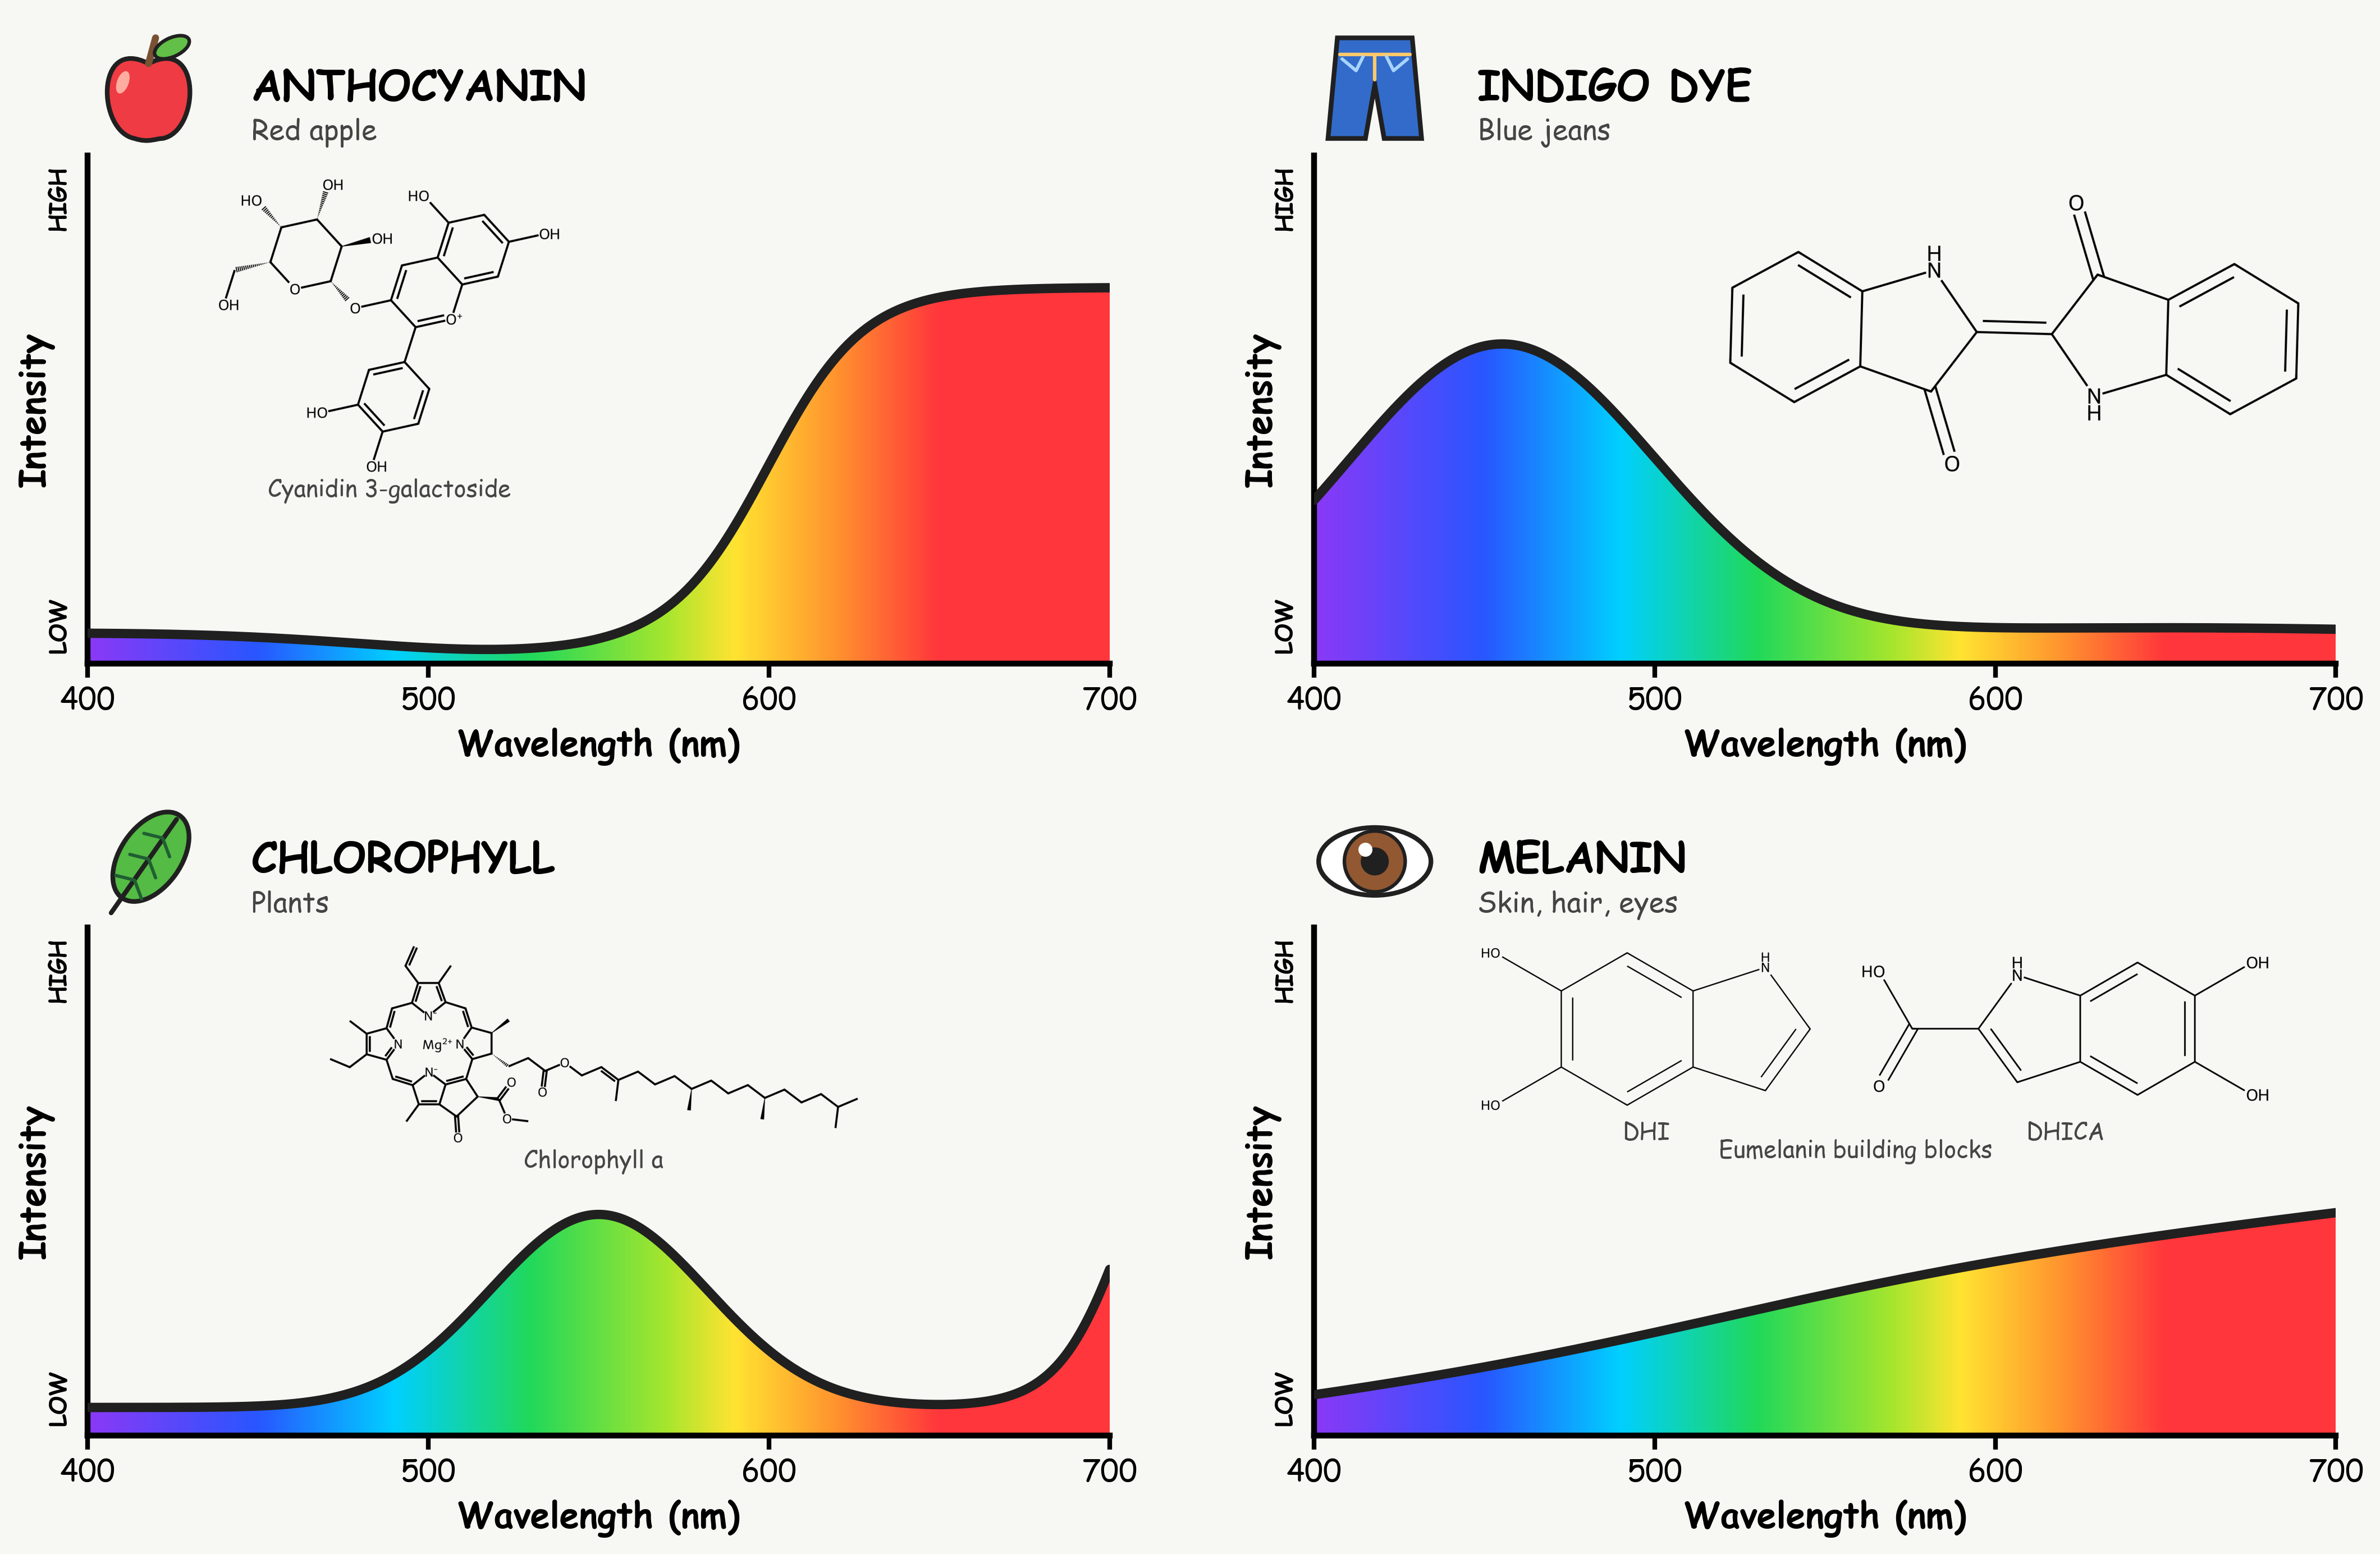

Source code (Python):
import numpy as np
from pigment_molecules import add_molecule
import matplotlib.pyplot as plt
from matplotlib.collections import PolyCollection
from matplotlib.colors import LinearSegmentedColormap
from matplotlib import font_manager
from matplotlib.offsetbox import AnnotationBbox, DrawingArea
from matplotlib.patches import Circle, Ellipse, Polygon, PathPatch
from matplotlib.path import Path

# Easy-to-tweak presentation settings.
FILL_PALETTE = "wavelength"  # "wavelength" or "turbo"
DARKEN_BY_REFLECTANCE = False
MARK_NEAR_INFRARED = False  # Approximate boundary; visibility fades gradually.
FONT_CHOICES = ["Comic Neue", "Comic Sans MS", "Chalkboard", "DejaVu Sans"]
available_fonts = {font.name for font in font_manager.fontManager.ttflist}
COMIC_FONT = next(name for name in FONT_CHOICES if name in available_fonts)


# ============================================================
# GLOBAL STYLE
# ============================================================

plt.rcParams.update({
    "font.family": COMIC_FONT,
    "pdf.fonttype": 42,
    "font.size": 13,
    "axes.linewidth": 2.5,
    "xtick.major.width": 2,
    "xtick.major.size": 6,
})

# Bright illustrative colors, without dimming at the limits of vision.
# Anchors keep green near 550 nm and red near 650 nm. Beyond ~700 nm
# red is symbolic: this portion of the plot extends into near infrared.
# NASA overview: https://science.nasa.gov/ems/09_visiblelight/
RAINBOW = LinearSegmentedColormap.from_list(
    "outreach_spectrum",
    [(0.0, "#8b38f5"), (0.125, "#2856ff"), (0.225, "#00cfff"),
     (0.325, "#20d85a"), (0.425, "#a6e52d"), (0.475, "#ffe331"),
     (0.55, "#ff922e"), (0.625, "#ff363b"), (1.0, "#ff363b")],
    N=1024,
)


def wavelength_to_rgb(wavelength):
    """Bright illustrative rainbow; use FILL_PALETTE to try turbo."""
    t = np.clip((wavelength - 400) / 400, 0, 1)
    if FILL_PALETTE == "turbo":
        # Trim turbo's dark ends. This is a decorative, not physical scale.
        return np.asarray(plt.get_cmap("turbo")(0.10 + 0.78 * t)[:3])
    return np.asarray(RAINBOW(t)[:3])


# ============================================================
# BASIC FUNCTIONS FOR BUILDING SPECTRA
# ============================================================

def gaussian(x, center, width):
    return np.exp(-0.5 * ((x - center) / width)**2)


def sigmoid(x, center, width):
    return 1.0 / (1.0 + np.exp(-(x - center) / width))


# Wavelength range
wl = np.linspace(400, 700, 700)


# ============================================================
# APPROXIMATE REFLECTANCE SPECTRA
# ============================================================
#
# These are intentionally simplified.
# They reproduce the qualitative color-producing behavior,
# not laboratory spectra of a particular sample.
# ============================================================


# ------------------------------------------------------------
# 1. ANTHOCYANIN-RICH RED APPLE
#
# Anthocyanins absorb strongly in the green.
# Reflectance therefore rises dramatically toward red.
# ------------------------------------------------------------

anthocyanin = (
    0.06
    + 0.68 * sigmoid(wl, 600, 14)
    - 0.035 * gaussian(wl, 525, 45)
)

anthocyanin = np.clip(anthocyanin, 0, 1)


# ------------------------------------------------------------
# 2. CHLOROPHYLL / GREEN LEAF
#
# Blue absorption
# Green reflectance maximum
# Red absorption around ~660 nm
# Red edge near ~700 nm
# ------------------------------------------------------------

chlorophyll = (
    0.055
    + 0.38 * gaussian(wl, 550, 32)
    + 0.72 * sigmoid(wl, 705, 10)
)

chlorophyll = np.clip(chlorophyll, 0, 1)


# ------------------------------------------------------------
# 3. INDIGO-DYED JEANS
#
# Broad blue reflection, much less reflection at longer
# wavelengths.
# ------------------------------------------------------------

indigo = (
    0.045
    + 0.58 * gaussian(wl, 455, 45)
    + 0.025 * gaussian(wl, 650, 100)
)

indigo = np.clip(indigo, 0, 1)


# ------------------------------------------------------------
# 4. MELANIN
#
# Broad absorption throughout the visible.
# Reflectance gradually increases toward longer wavelengths.
# ------------------------------------------------------------

melanin = (
    0.045
    + 0.20 * ((wl - 400) / 400)
    + 0.10 * sigmoid(wl, 520, 50)
)

melanin = np.clip(melanin*1.5, 0, 1)


# ============================================================
# RAINBOW FILL
# ============================================================

def rainbow_fill(ax, x, y, brightness=False):
    """
    Fill the region under a spectrum with wavelength-dependent
    colors.

    If brightness=True, low-reflectance parts are darker.
    """

    polygons = []
    colors = []

    for i in range(len(x) - 1):

        polygons.append([
            (x[i],     0),
            (x[i],     y[i]),
            (x[i + 1], y[i + 1]),
            (x[i + 1], 0)
        ])

        wavelength = 0.5 * (x[i] + x[i + 1])

        rgb = wavelength_to_rgb(wavelength)

        if brightness:
            # Don't make low-reflectance regions completely black.
            # This keeps the rainbow wavelength scale visible.
            strength = 0.40 + 0.60 * (
                0.5 * (y[i] + y[i + 1])
            )

            rgb = rgb * strength

        colors.append(rgb)

    collection = PolyCollection(
        polygons,
        facecolors=colors,
        edgecolors="face",
        linewidths=0.25,
        antialiaseds=False
    )

    ax.add_collection(collection)


def draw_object_icon(ax, kind, color):
    """Font-independent vector cartoons, editable entirely in Python."""
    box = DrawingArea(52, 52, 0, 0)
    ink = "#202020"

    def add(patch):
        box.add_artist(patch)

    def line(points, color=ink, width=2):
        xs, ys = zip(*points)
        box.add_artist(plt.Line2D(xs, ys, color=color, linewidth=width,
                                 solid_capstyle="round"))

    if kind == "apple":
        vertices = [(26, 37), (3, 49), (4, 8), (20, 5),
                    (26, 3), (29, 5), (32, 5), (48, 8),
                    (49, 49), (26, 37), (26, 37)]
        add(PathPatch(Path(vertices, [Path.MOVETO] + [Path.CURVE4]*9
                           + [Path.CLOSEPOLY]), facecolor=color,
                      edgecolor=ink, linewidth=2))
        line([(26, 37), (29, 48)], "#795133", 3)
        add(Ellipse((36, 44), 16, 8, angle=25, facecolor="#62bf47",
                    edgecolor=ink, linewidth=1.5))
        add(Ellipse((15, 29), 5, 10, angle=-20, facecolor="#ffaca0"))
    elif kind == "leaf":
        add(Ellipse((27, 28), 26, 43, angle=-35, facecolor=color,
                    edgecolor=ink, linewidth=2))
        line([(10, 4), (38, 44)])
        for x, y in [(20, 18), (26, 27), (32, 36)]:
            line([(x-8, y+2), (x, y), (x+3, y-8)], "#205e32", 1.4)
    elif kind == "jeans":
        add(Polygon([(10, 48), (42, 48), (46, 5), (30, 5),
                     (26, 28), (22, 5), (6, 5)], closed=True,
                    facecolor=color, edgecolor=ink, linewidth=2))
        line([(11, 41), (41, 41)], "#ffc96a", 1.5)
        line([(26, 41), (26, 30)], "#ffc96a", 1.5)
        line([(12, 39), (18, 34), (21, 40)], "#a7d4ff", 1.4)
        line([(31, 40), (34, 34), (40, 39)], "#a7d4ff", 1.4)
    elif kind == "eye":
        # Brown iris: one example of melanin's contribution to color.
        add(Ellipse((26, 26), 48, 29, facecolor="white",
                    edgecolor=ink, linewidth=2))
        add(Circle((26, 26), 13, facecolor=color, edgecolor=ink, linewidth=1.5))
        add(Circle((26, 26), 6, facecolor=ink))
        add(Circle((22, 31), 3, facecolor="white"))
    artist = AnnotationBbox(box, (0.0, 1.13), xycoords=ax.transAxes,
                            box_alignment=(0, 0.5), frameon=False,
                            annotation_clip=False)
    ax.add_artist(artist)


# ============================================================
# PANEL DRAWING FUNCTION
# ============================================================

def draw_panel(ax, spectrum, title, subtitle, object_color, icon):

    draw_object_icon(ax, icon, object_color)
    add_molecule(ax, icon, language="en")

    # Rainbow
    rainbow_fill(
        ax,
        wl,
        spectrum,
        brightness=DARKEN_BY_REFLECTANCE
    )

    # Thick dark outline
    ax.plot(
        wl,
        spectrum,
        color="#202020",
        linewidth=4,
        solid_capstyle="round",
        zorder=10
    )

    # --------------------------------------------------------
    # Axes
    # --------------------------------------------------------

    ax.set_xlim(400, 700)
    ax.set_ylim(0, 1.0)

    if MARK_NEAR_INFRARED:
        ax.axvline(700, color="#777777", linewidth=1.2,
                   linestyle=(0, (3, 4)), zorder=11)
        ax.text(750, 0.96, "Near infrared", ha="center", va="top",
                fontsize=11, color="#555555")

    ax.set_xticks([400, 500, 600, 700])

    # Outreach figure: quantitative Y values aren't important
    ax.set_yticks([])

    ax.set_xlabel(
        "Wavelength (nm)",
        fontsize=15,
        fontweight="bold"
    )

    ax.set_ylabel(
        "Intensity",
        fontsize=15,
        fontweight="bold",
        labelpad=14
    )

    # Only left/bottom spines
    ax.spines["top"].set_visible(False)
    ax.spines["right"].set_visible(False)

    ax.spines["left"].set_linewidth(2.5)
    ax.spines["bottom"].set_linewidth(2.5)

    # --------------------------------------------------------
    # LOW / HIGH
    # --------------------------------------------------------

    ax.text(
        -0.015, 0.02,
        "LOW",
        transform=ax.transAxes,
        rotation=90,
        ha="right",
        va="bottom",
        fontsize=10,
        fontweight="bold"
    )

    ax.text(
        -0.015, 0.98,
        "HIGH",
        transform=ax.transAxes,
        rotation=90,
        ha="right",
        va="top",
        fontsize=10,
        fontweight="bold"
    )

    # --------------------------------------------------------
    # Title
    # --------------------------------------------------------

    ax.text(
        0.16, 1.13,
        title,
        transform=ax.transAxes,
        fontsize=18,
        fontweight="bold",
        va="center"
    )

    ax.text(
        0.16, 1.045,
        subtitle,
        transform=ax.transAxes,
        fontsize=12,
        va="center",
        color="#444444"
    )

# ============================================================
# CREATE FIGURE
# ============================================================

fig, axes = plt.subplots(
    2, 2,
    figsize=(15, 10),
    sharex=False,
    sharey=True
)

fig.patch.set_facecolor("#f7f7f4")


# Slightly warm background in panels
for ax in axes.flat:
    ax.set_facecolor("#f7f7f4")


# ------------------------------------------------------------
# Draw panels
# ------------------------------------------------------------

draw_panel(
    axes[0, 0],
    anthocyanin,
    "ANTHOCYANIN",
    "Red apple",
    "#ef3b43",
    "apple"
)

draw_panel(
    axes[0, 1],
    indigo,
    "INDIGO DYE",
    "Blue jeans",
    "#326bca",
    "jeans"
)

draw_panel(
    axes[1, 0],
    chlorophyll,
    "CHLOROPHYLL",
    "Plants",
    "#54bb44",
    "leaf"
)

draw_panel(
    axes[1, 1],
    melanin,
    "MELANIN",
    "Skin, hair, eyes",
    "#925831",
    "eye"
)


# ============================================================
# OPTIONAL ANNOTATIONS
# ============================================================

# # Green reflection from plants
# axes[1, 0].annotate(
#     "GREEN\nLIGHT",
#     xy=(550, chlorophyll[np.argmin(abs(wl - 550))]),
#     xytext=(585, 0.66),
#     fontsize=13,
#     fontweight="bold",
#     ha="center",
#     arrowprops=dict(
#         arrowstyle="->",
#         linewidth=2
#     )
# )


# # Red reflection from apple
# axes[0, 0].annotate(
#     "RED\nLIGHT",
#     xy=(650, anthocyanin[np.argmin(abs(wl - 650))]),
#     xytext=(690, 0.88),
#     fontsize=13,
#     fontweight="bold",
#     ha="center",
#     arrowprops=dict(
#         arrowstyle="->",
#         linewidth=2
#     )
# )


# # Blue reflection from jeans
# axes[0, 1].annotate(
#     "BLUE\nLIGHT",
#     xy=(455, indigo[np.argmin(abs(wl - 455))]),
#     xytext=(515, 0.78),
#     fontsize=13,
#     fontweight="bold",
#     ha="center",
#     arrowprops=dict(
#         arrowstyle="->",
#         linewidth=2
#     )
# )


# # Melanin annotation
# axes[1, 1].text(
#     0.54,
#     0.72,
#     "absorbs many\nwavelengths",
#     transform=axes[1, 1].transAxes,
#     fontsize=13,
#     fontweight="bold",
#     ha="center"
# )


# ============================================================
# MAIN TITLE
# ============================================================

# fig.suptitle(
#     "WHY DO OBJECTS HAVE COLOR?",
#     fontsize=30,
#     fontweight="bold",
#     y=0.99
# )

# fig.text(
#     0.5,
#     0.945,
#     "The wavelengths an object reflects determine the color we see",
#     ha="center",
#     fontsize=17
# )


# ============================================================
# SPACING
# ============================================================

plt.subplots_adjust(
    left=0.08,
    right=0.97,
    bottom=0.08,
    top=0.84,
    wspace=0.20,
    hspace=0.52
)


# ============================================================
# EXPORT
# ============================================================

plt.savefig(
    "pigments1.pdf",
    bbox_inches="tight"
)

plt.savefig(
    "pigments1.png",
    dpi=300,
    bbox_inches="tight"
)

# Colors above ~700 nm are illustrative, not visible red light.
# Spectra describe simplified objects, not isolated pigment measurements.
# plt.show()
